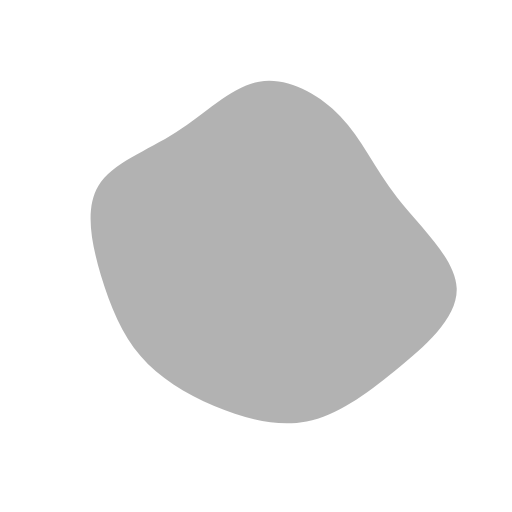
t = 0.00 s
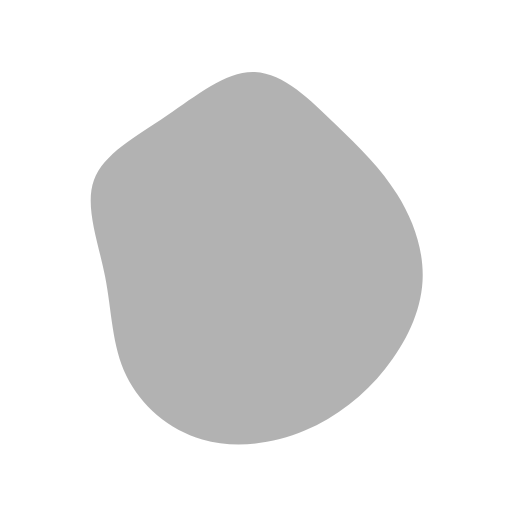
t = 0.75 s
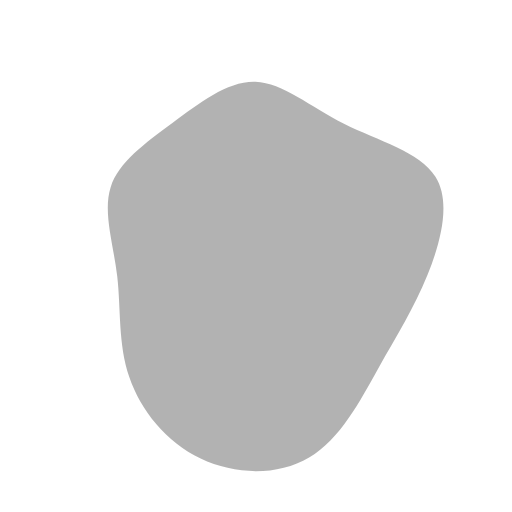
t = 1.75 s
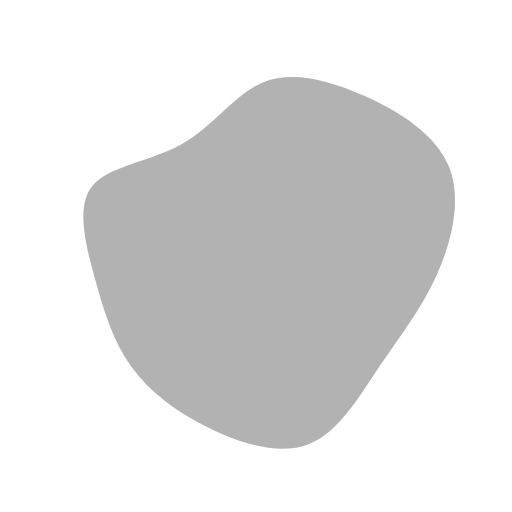
t = 2.50 s
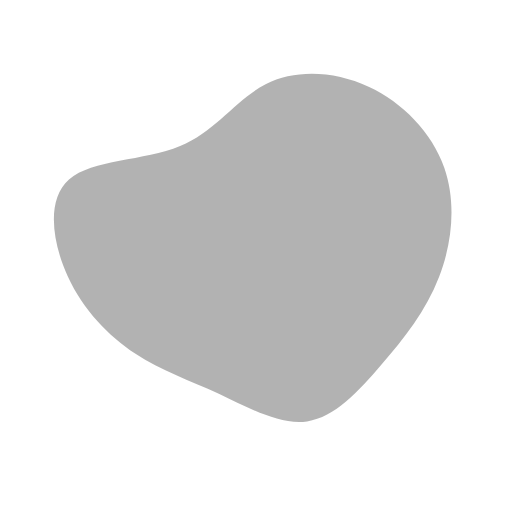
t = 3.25 s
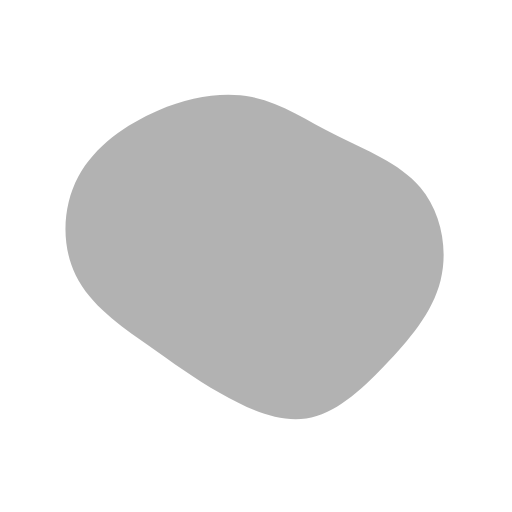
t = 4.25 s

The animated SVG that drew these frames (rendered in a browser with its animation timeline set to each time). Animation: 1 SMIL element (animate=1); one cycle of 5.00 s, repeats indefinitely.

<?xml version="1.0" encoding="utf-8"?>
<svg xmlns="http://www.w3.org/2000/svg" xmlns:xlink="http://www.w3.org/1999/xlink" width="400px" height="400px" viewBox="0 0 200 200">
  <path fill="#000000" opacity="0.3" transform="translate(100 100)">
    <animate id="bl" repeatCount="indefinite" attributeName="d" dur="5s" values="
    M32.9,-54.6C41.4,-45.7,46.1,-34.5,55.2,-22.8C64.4,-11.1,77.9,1,78.4,12.6C78.8,24.2,66.1,35.2,54.3,44.8C42.5,54.3,31.6,62.4,19.8,64.6C7.9,66.9,-4.8,63.4,-16.3,58.6C-27.7,53.8,-37.8,47.6,-45.1,39.1C-52.4,30.6,-56.9,19.7,-60.6,7.5C-64.2,-4.7,-67,-18.3,-61.6,-27.3C-56.2,-36.4,-42.7,-40.9,-31.1,-48.4C-19.5,-55.8,-9.7,-66.1,1.2,-68.1C12.2,-70,24.4,-63.5,32.9,-54.6Z;
    M30.4,-50.4C40.3,-41,49.8,-34,55.1,-24.5C60.5,-15,61.7,-3,60.6,9.1C59.5,21.3,56.1,33.5,49.1,43.9C42.2,54.4,31.6,63.1,18.8,69.4C5.9,75.7,-9.3,79.5,-22.6,76C-36,72.6,-47.5,61.9,-52.5,49.3C-57.6,36.7,-56.1,22.3,-58.4,8.2C-60.8,-5.9,-67,-19.7,-63.9,-30.3C-60.8,-41,-48.4,-48.5,-36.2,-56.9C-24,-65.3,-12,-74.5,-0.9,-73.1C10.3,-71.8,20.5,-59.9,30.4,-50.4Z;
    M35.7,-52.1C50.2,-46.3,68.7,-43,75.1,-33.1C81.5,-23.2,75.8,-6.5,69.1,6.9C62.4,20.2,54.6,30.4,47.3,43.9C40.1,57.4,33.4,74.3,21.4,81.8C9.5,89.4,-7.9,87.6,-21.3,80.2C-34.8,72.7,-44.3,59.7,-48.5,46.6C-52.7,33.6,-51.6,20.4,-52.8,8C-54,-4.4,-57.5,-16.1,-54.4,-25.7C-51.3,-35.2,-41.7,-42.5,-31.5,-50.3C-21.3,-58.1,-10.7,-66.4,0,-66.4C10.6,-66.3,21.2,-57.9,35.7,-52.1Z;
    M48.4,-73.2C62,-66.6,71.8,-51.9,75.7,-36.6C79.5,-21.2,77.4,-5.2,72,8.1C66.6,21.5,58,32.1,49,42.6C40.1,53.1,30.9,63.5,20.1,65.1C9.4,66.7,-3,59.5,-15,54.4C-27.1,49.4,-38.9,46.7,-49,39.8C-59.1,32.9,-67.5,21.9,-73.5,8C-79.5,-5.9,-83.1,-22.8,-73.4,-29.1C-63.6,-35.4,-40.5,-31.1,-26,-37.4C-11.5,-43.6,-5.8,-60.4,5.8,-69.4C17.4,-78.5,34.8,-79.9,48.4,-73.2Z;
    M30.8,-44.7C43.3,-39.9,59.3,-37.1,67.1,-28.2C74.8,-19.4,74.3,-4.4,70,8.5C65.7,21.4,57.6,32.1,48.8,42.2C40,52.3,30.4,61.6,19.6,63.1C8.8,64.6,-3.2,58.3,-13.1,52C-23,45.8,-30.8,39.6,-41.9,32.9C-53,26.2,-67.3,19,-73.7,7.5C-80.1,-3.9,-78.6,-19.6,-72,-32.3C-65.3,-45.1,-53.5,-55,-40.6,-59.7C-27.8,-64.3,-13.9,-63.8,-2.4,-60.1C9.1,-56.4,18.2,-49.5,30.8,-44.7Z;
    M32.9,-54.6C41.4,-45.7,46.1,-34.5,55.2,-22.8C64.4,-11.1,77.9,1,78.4,12.6C78.8,24.2,66.1,35.2,54.3,44.8C42.5,54.3,31.6,62.4,19.8,64.6C7.9,66.9,-4.8,63.4,-16.3,58.6C-27.7,53.8,-37.8,47.6,-45.1,39.1C-52.4,30.6,-56.9,19.7,-60.6,7.5C-64.2,-4.7,-67,-18.3,-61.6,-27.3C-56.2,-36.4,-42.7,-40.9,-31.1,-48.4C-19.5,-55.8,-9.7,-66.1,1.2,-68.1C12.2,-70,24.4,-63.5,32.9,-54.6Z;
    " />
  </path>
</svg>